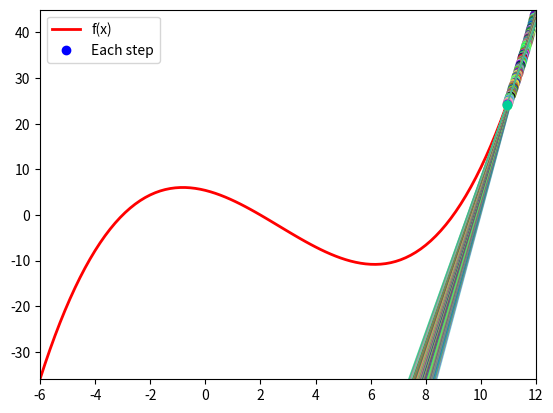

Write the Python code that produced this figure.
import numpy as np
import matplotlib.pyplot as plt

# Define the function and its derivative
f  = lambda x: 0.1*x**3 - 0.8*x**2 - 1.5*x + 5.4
fd = lambda x: 0.3*x**2 - 1.6*x - 1.5

# Parameters
viz_range = np.array([-6, 12])
learn_rate = 0.01  # Learning rate
max_iter = 100
min_tol = 1e-6
x_init = 12       # Initial point

# RMSprop parameters
beta = 0.9       # Decay rate
epsilon = 1e-8   # Small constant to avoid division by zero
cache = 0        # Initialize cache

# Prepare visualization
xs = np.linspace(*viz_range, 100)
plt.plot(xs, f(xs), 'r-', label='f(x)', linewidth=2)
plt.plot(x_init, f(x_init), 'b.', label='Each step', markersize=12)
plt.axis((*viz_range, *f(viz_range)))
plt.legend()

x = x_init
for i in range(max_iter):
    # Run the RMSprop gradient descent
    xp = x
    grad = fd(x)
    cache = beta * cache + (1 - beta) * grad**2
    x = x - learn_rate * grad / (np.sqrt(cache) + epsilon)

    # Update visualization for each iteration
    print(f'Iter: {i}, x = {xp:.3f} to {x:.3f}, f(x) = {f(xp):.3f} to {f(x):.3f} (f\'(x) = {grad:.3f})')
    lcolor = np.random.rand(3)
    approx = fd(xp) * (xs - xp) + f(xp)
    plt.plot(xs, approx, '-', linewidth=1, color=lcolor, alpha=0.5)
    plt.plot(x, f(x), '.', color=lcolor, markersize=12)

    # Check the terminal condition
    if abs(x - xp) < min_tol:
        break

plt.show()
